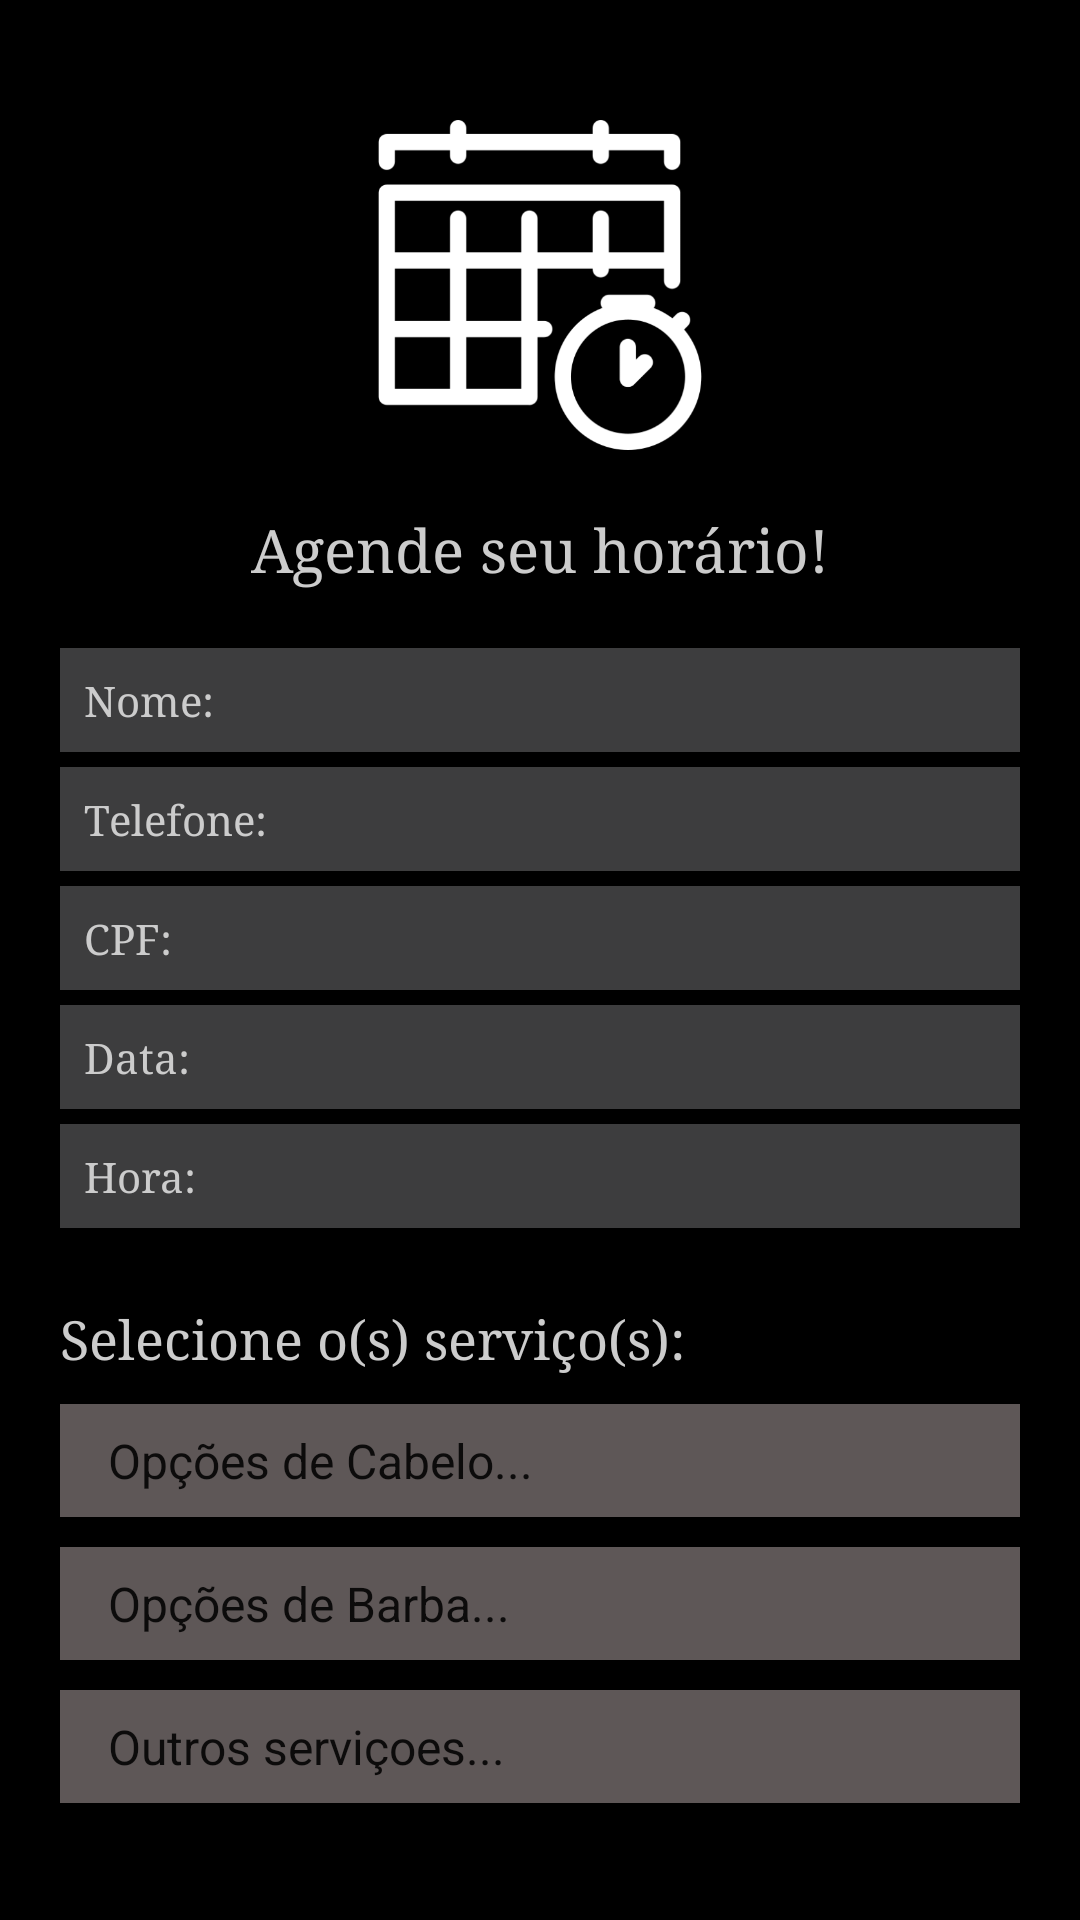

Here is an Android app screen rendered from its layout file. Give the layout XML and the strings, colors and styles it references.
<!-- AndroidManifest.xml: application theme Theme.AppBarbershop -->
<!-- res/layout/activity_agendamento.xml -->
<?xml version="1.0" encoding="utf-8"?>
<androidx.constraintlayout.widget.ConstraintLayout xmlns:android="http://schemas.android.com/apk/res/android"
    xmlns:app="http://schemas.android.com/apk/res-auto"
    xmlns:tools="http://schemas.android.com/tools"
    android:layout_width="match_parent"
    android:layout_height="match_parent"
    tools:context=".AgendamentoActivity">

    <LinearLayout
        android:layout_width="match_parent"
        android:layout_height="match_parent"
        android:background="#000"
        android:orientation="vertical"
        android:padding="20dp">

        <ImageView
            android:layout_width="150dp"
            android:layout_height="150dp"
            android:layout_gravity="center"
            android:padding="20dp"
            android:src="@drawable/agenda">
        </ImageView>

        <TextView
            android:layout_width="wrap_content"
            android:layout_height="wrap_content"
            android:layout_marginBottom="20dp"
            android:layout_gravity="center"
            android:fontFamily="serif"
            android:text="Agende seu horário!"
            android:textColor="#ccc"
            android:textSize="20sp" />

        <EditText
            android:id="@+id/etNome"
            style="@style/campos"
            android:layout_width="match_parent"
            android:layout_height="wrap_content"
            android:hint="Nome:"
            android:inputType="textCapWords"/>

        <EditText
            android:id="@+id/etTelefone"
            style="@style/campos"
            android:layout_width="match_parent"
            android:layout_height="wrap_content"
            android:hint="Telefone:"
            android:inputType="phone"/>

        <EditText
            android:id="@+id/etCPF"
            style="@style/campos"
            android:layout_width="match_parent"
            android:layout_height="wrap_content"
            android:hint="CPF:"
            android:inputType="number"/>

        <EditText
            android:id="@+id/etData"
            style="@style/campos"
            android:layout_width="match_parent"
            android:layout_height="wrap_content"
            android:hint="Data:"
            android:inputType="date"/>

        <EditText
            android:id="@+id/etHora"
            style="@style/campos"
            android:layout_width="match_parent"
            android:layout_height="wrap_content"
            android:hint="Hora:"
            android:inputType="time"/>

        <TextView
            android:layout_width="match_parent"
            android:layout_height="wrap_content"
            android:layout_marginTop="20dp"
            android:layout_marginBottom="10dp"
            android:layout_gravity="left"
            android:fontFamily="serif"
            android:text="Selecione o(s) serviço(s):"
            android:textColor="#ccc"
            android:textSize="18sp"/>

        <Spinner
            android:id="@+id/spCabelo"
            style="@style/campos2"
            android:layout_width="match_parent"
            android:layout_height="wrap_content"
            android:entries="@array/cabelo" />

        <Spinner
            android:id="@+id/spBarba"
            style="@style/campos2"
            android:layout_width="match_parent"
            android:layout_height="wrap_content"
            android:entries="@array/barba" />

        <Spinner
            android:id="@+id/spOutros"
            style="@style/campos2"
            android:layout_width="match_parent"
            android:layout_height="wrap_content"
            android:entries="@array/outros" />

        <Button
            android:id="@+id/btEnviar"
            android:layout_width="wrap_content"
            android:layout_height="wrap_content"
            android:layout_gravity="center"
            android:layout_marginTop="10dp"
            android:backgroundTint="#ccc"
            android:text="ENVIAR"
            android:textColor="#000"
            android:textSize="20sp" />

        <ImageButton
            android:id="@+id/btSair"
            android:layout_width="80dp"
            android:layout_height="50dp"
            android:src="@drawable/voltar"
            android:scaleType="centerInside"
            android:backgroundTint="#00000000">
        </ImageButton>

    </LinearLayout>

</androidx.constraintlayout.widget.ConstraintLayout>
<!-- resources referenced by this layout -->
<resources>
  <string-array name="barba">
          <item>Opções de Barba...</item>
          <item>Simples</item>
          <item>Com toalha quente</item>
          <item>Bigode</item>
          <item>Não</item>
      </string-array>
  <string-array name="cabelo">
          <item>Opções de Cabelo...</item>
          <item>Máquina</item>
          <item>Social</item>
          <item>Acabamento</item>
          <item>Infantil</item>
          <item>Não</item>
      </string-array>
  <string-array name="outros">
          <item>Outros serviçoes...</item>
          <item>Hidratação</item>
          <item>Coloração</item>
          <item>Progressiva</item>
          <item>Não</item>
      </string-array>
  <!-- drawable agenda: png bitmap (drawable, 14119 bytes) -->
  <!-- drawable voltar: png bitmap (drawable-v24, 5268 bytes) -->
  <style name="campos" parent="Theme.AppBarbershop">
      <item name="android:textColor">#fff</item>
      <item name="android:background">#43E6E6EA</item>
      <item name="android:fontFamily">serif</item>
      <item name="android:textColorHint">#ccc</item>
      <item name="android:padding">8dp</item>
      <item name="android:layout_marginBottom">5dp</item>
      </style>
  <style name="campos2" parent="Theme.AppBarbershop">
          <item name="android:fontFamily">serif</item>
          <item name="android:textColor">#ccc</item>
          <item name="android:padding">8dp</item>
          <item name="android:background">#A6918686</item>
          <item name="android:layout_marginBottom">10dp</item>
      </style>
  <style name="Theme.AppBarbershop" parent="Theme.MaterialComponents.DayNight.DarkActionBar">
          
          <item name="colorPrimary">@color/purple_500</item>
          <item name="colorPrimaryVariant">@color/purple_700</item>
          <item name="colorOnPrimary">@color/white</item>
          
          <item name="colorSecondary">@color/teal_200</item>
          <item name="colorSecondaryVariant">@color/teal_700</item>
          <item name="colorOnSecondary">@color/black</item>
          
          <item name="android:statusBarColor" tools:targetApi="l">?attr/colorPrimaryVariant</item>
          
      </style>
  <!-- not gathered from this repository: default colours our renderer supplied (Android Studio template values) -->
  <color name="purple_500">#FF6200EE</color>
  <color name="purple_700">#FF3700B3</color>
  <color name="teal_200">#FF03DAC5</color>
  <color name="teal_700">#FF018786</color>
  <color name="black">#FF000000</color>
  <color name="white">#FFFFFFFF</color>
</resources>
